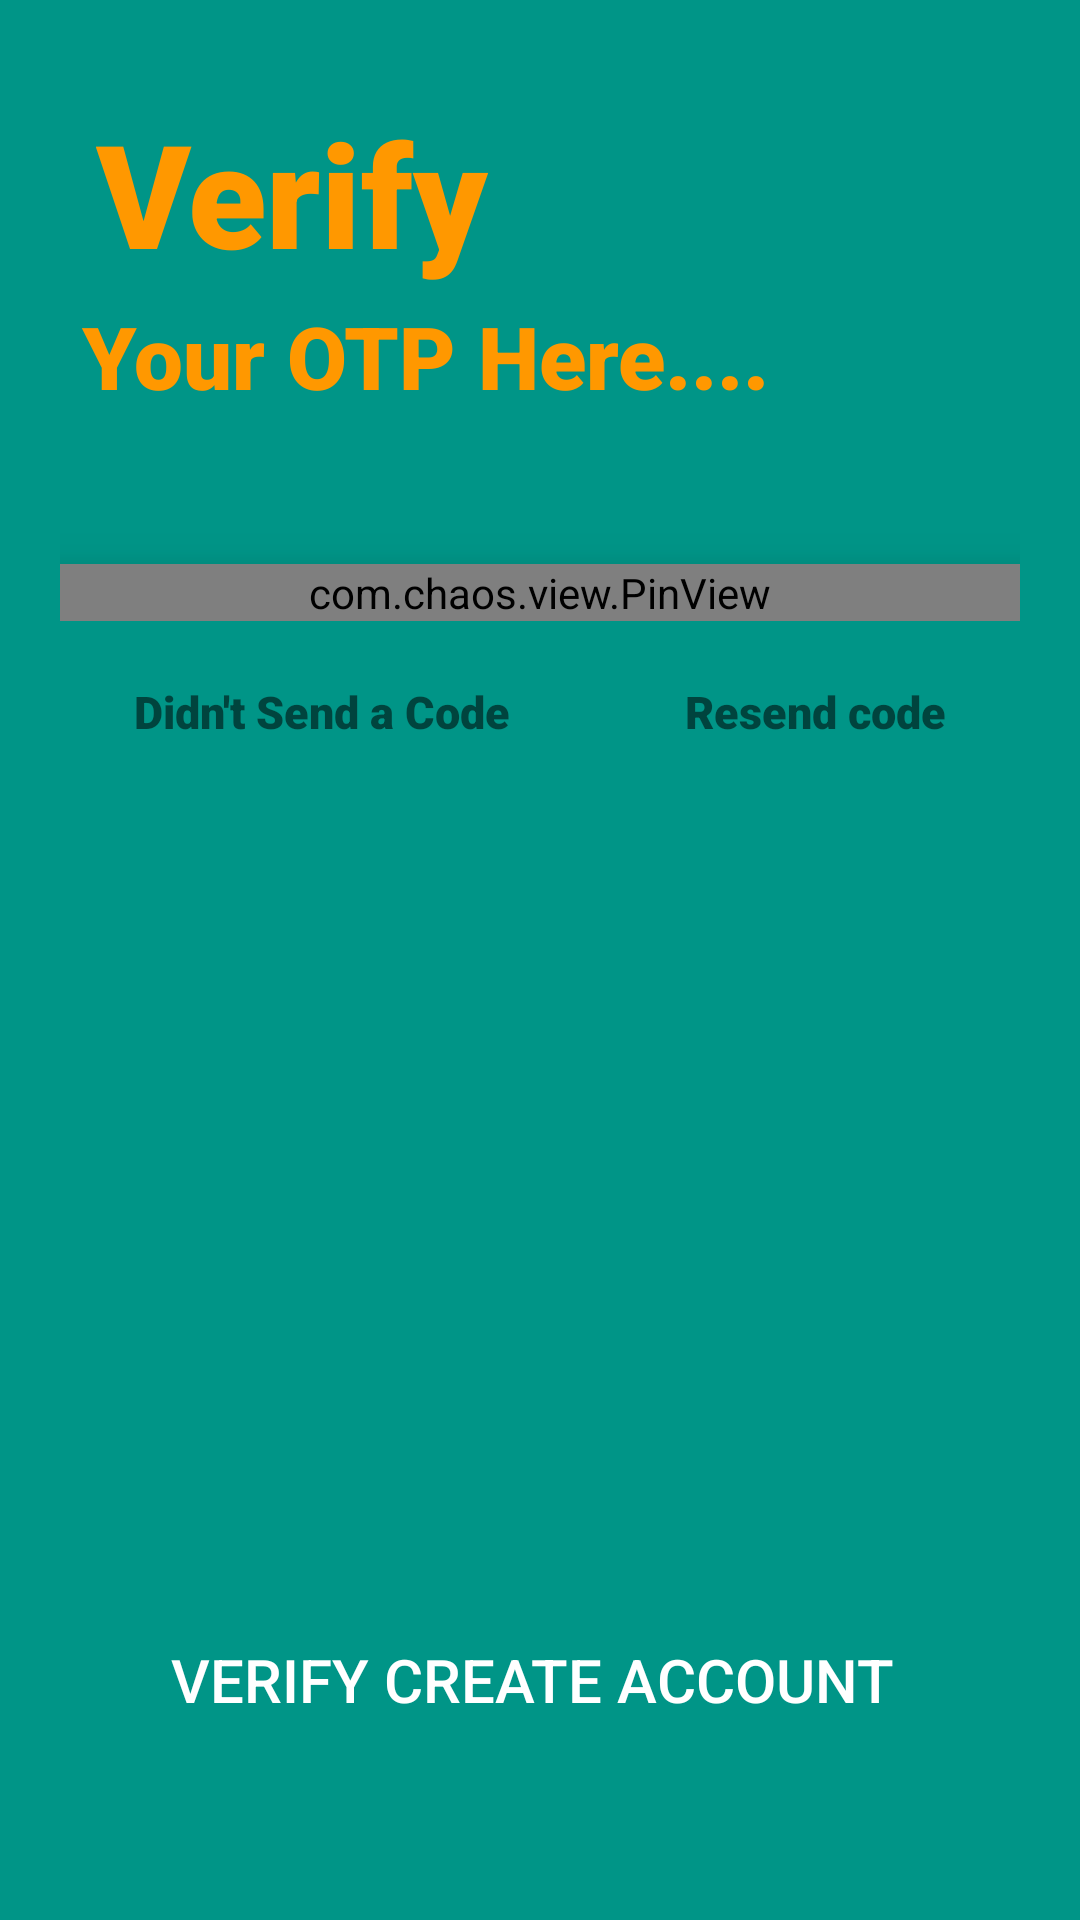

Here is an Android app screen rendered from its layout file. Give the layout XML and the strings, colors and styles it references.
<!-- AndroidManifest.xml: application theme Theme.MyApplication -->
<!-- res/layout/activity_otpsetter.xml -->
<?xml version="1.0" encoding="utf-8"?>
<RelativeLayout xmlns:android="http://schemas.android.com/apk/res/android"
    xmlns:app="http://schemas.android.com/apk/res-auto"
    xmlns:tools="http://schemas.android.com/tools"
    android:layout_width="match_parent"
    android:layout_height="match_parent"
    android:padding="20dp"
    android:background="@drawable/bgcolor"
    tools:context=".Fregments.otpsetter">

    <TextView
        android:id="@+id/text_see"
        android:layout_width="204dp"
        android:layout_height="128dp"
        android:fontFamily="sans-serif-black"
        android:padding="12dp"
        android:text="Verify"
        android:textColor="#FF9800"
        android:textSize="48sp"
        android:textStyle="bold"
        android:transitionName="text_logo" />


    <TextView
        android:id="@+id/sign_text"
        android:layout_width="match_parent"
        android:layout_height="wrap_content"
        android:layout_below="@id/text_see"
        android:layout_marginTop="-49dp"
        android:fontFamily="sans-serif-black"
        android:text=" Your OTP Here.... "
        android:textColor="#FF9800"
        android:textSize="29dp"
        android:transitionName="tv" />
    
    <LinearLayout
        android:layout_width="match_parent"
        android:layout_height="wrap_content"
        android:layout_below="@id/sign_text"
        android:id="@+id/firstPinViewlay">

    <com.chaos.view.PinView
        android:id="@+id/firstPinView"
        style="@style/PinWidget.PinView"
        android:layout_width="match_parent"
        android:layout_height="wrap_content"
        android:layout_below="@id/sign_text"
        android:layout_centerHorizontal="true"
        android:layout_marginTop="50dp"
        android:elevation="10dp"
        android:inputType="number"
        android:itemBackground="@drawable/pinbg"
        android:textSize="18sp"
        android:textStyle="bold"
        app:itemCount="6"
        app:itemHeight="60dp"
        app:itemRadius="10dp"
        app:itemSpacing="2dp"
        app:itemWidth="60dp"
        app:lineColor="@color/med_black"
        app:viewType="rectangle" />

    </LinearLayout>

    <RelativeLayout
        android:layout_width="match_parent"
        android:layout_height="wrap_content"
        android:layout_below="@id/firstPinViewlay"
        android:layout_marginTop="20dp"
        android:gravity="center_horizontal">

        <TextView
            android:id="@+id/textView2"
            android:layout_width="wrap_content"
            android:layout_height="wrap_content"
            android:text="Didn't Send a Code"
            android:fontFamily="sans-serif-black"
            android:textStyle="bold"
            android:layout_marginRight="10dp"
            android:textSize="15dp"/>

        <TextView
            android:id="@+id/textView3"
            android:layout_width="wrap_content"
            android:layout_height="wrap_content"
            android:layout_marginStart="48dp"
            android:layout_toEndOf="@id/textView2"
            android:fontFamily="sans-serif-black"
            android:text="Resend code"
            android:textStyle="bold"
            android:textSize="15dp"/>

    </RelativeLayout>

  <androidx.appcompat.widget.AppCompatButton
      android:id="@+id/verify_bt"
      android:layout_width="match_parent"
      android:layout_height="60dp"
      android:layout_alignParentBottom="true"
      android:layout_marginLeft="30dp"
      android:layout_marginRight="30dp"
      android:layout_marginBottom="30dp"
      android:text="Verify Create Account "
      android:textColor="@color/white"
      android:background="@drawable/buttonbg"
      android:textSize="20sp" />

</RelativeLayout>
<!-- resources referenced by this layout -->
<resources>
  <color name="med_black">#3A3737</color>
  <color name="white">#FFFFFFFF</color>
  <!-- drawable bgcolor (drawable) -->
  <?xml version="1.0" encoding="utf-8"?>
  <selector xmlns:android="http://schemas.android.com/apk/res/android">
      <item>
          <shape android:shape="rectangle">
              <solid android:color="#009587"/>
  
          </shape>
      </item>
  </selector>
  <!-- drawable pinbg (drawable) -->
  <?xml version="1.0" encoding="utf-8"?>
  <selector xmlns:android="http://schemas.android.com/apk/res/android">
  
      <item>
          <shape android:shape="rectangle">
              <solid android:color="#4CAF50"/>
              <corners android:radius="10dp"/>
  
  
          </shape>
      </item>
  </selector>
  <style name="Theme.MyApplication" parent="Theme.MaterialComponents.DayNight.NoActionBar">
          
          <item name="colorPrimary">@color/material_dynamic_primary70</item>
          <item name="colorPrimaryVariant">@color/purple_700</item>
          <item name="colorOnPrimary">@color/white</item>
          
          <item name="colorSecondary">@color/teal_200</item>
          <item name="colorSecondaryVariant">@color/teal_700</item>
          <item name="colorOnSecondary">@color/black</item>
          
          <item name="android:statusBarColor">@color/material_dynamic_primary70</item>
          
      </style>
  <color name="purple_700">#FF3700B3</color>
  <color name="teal_200">#FF03DAC5</color>
  <color name="teal_700">#FF018786</color>
  <color name="black">#FF000000</color>
</resources>
